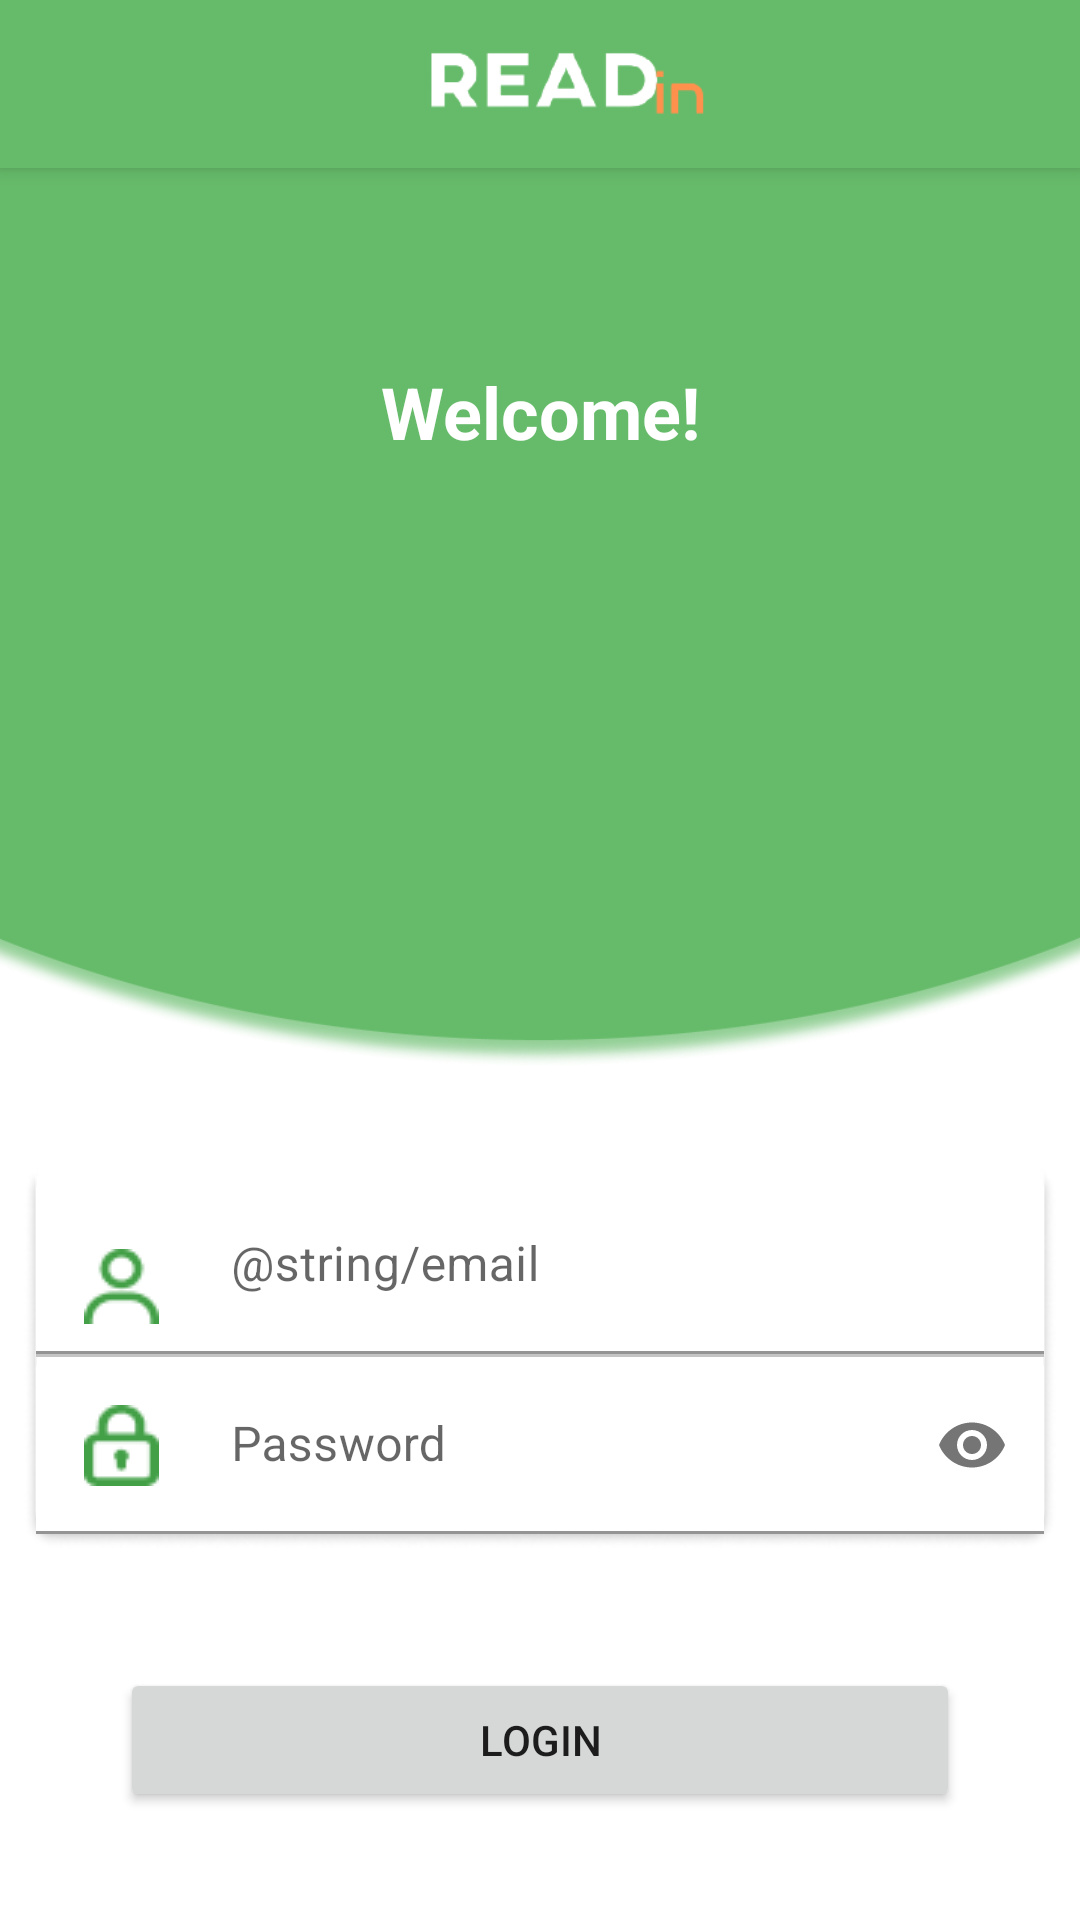

Here is an Android app screen rendered from its layout file. Give the layout XML and the strings, colors and styles it references.
<!-- AndroidManifest.xml: application theme Theme.EnglishLearn -->
<!-- res/layout/activity_login.xml -->
<?xml version="1.0" encoding="utf-8"?>
<androidx.coordinatorlayout.widget.CoordinatorLayout xmlns:android="http://schemas.android.com/apk/res/android"
    xmlns:app="http://schemas.android.com/apk/res-auto"
    xmlns:tools="http://schemas.android.com/tools"
    android:layout_width="match_parent"
    android:layout_height="match_parent">

    <com.google.android.material.appbar.AppBarLayout
        android:id="@+id/appBarLayout"
        android:layout_width="match_parent"
        android:layout_height="wrap_content"
        android:theme="@style/ThemeOverlay.MaterialComponents.Dark.ActionBar">

        <androidx.appcompat.widget.Toolbar
            android:id="@+id/lesson_toolbar"
            android:layout_width="match_parent"
            android:layout_height="?attr/actionBarSize"
            android:background="@color/green_200"
            app:popupTheme="@style/ThemeOverlay.MaterialComponents.Light">

            <androidx.constraintlayout.widget.ConstraintLayout
                android:layout_width="match_parent"
                android:layout_height="wrap_content">

                <ImageView
                    android:id="@+id/img_logo"
                    android:layout_width="wrap_content"
                    android:layout_height="35dp"
                    android:src="@drawable/img_logo_white"
                    app:layout_constraintBottom_toBottomOf="parent"
                    app:layout_constraintEnd_toEndOf="parent"
                    app:layout_constraintStart_toStartOf="parent"
                    app:layout_constraintTop_toTopOf="parent"
                    app:layout_constraintVertical_bias="0.518"
                    tools:ignore="RtlSymmetry" />

            </androidx.constraintlayout.widget.ConstraintLayout>

        </androidx.appcompat.widget.Toolbar>

    </com.google.android.material.appbar.AppBarLayout>

    <androidx.core.widget.NestedScrollView
        android:id="@+id/lesson_nsv"
        android:layout_width="match_parent"
        android:layout_height="match_parent"
        app:layout_behavior="@string/appbar_scrolling_view_behavior">


        <include
            android:id="@+id/login_content_detail"
            layout="@layout/login_content_detail" />
    </androidx.core.widget.NestedScrollView>

</androidx.coordinatorlayout.widget.CoordinatorLayout>
<!-- res/layout/login_content_detail.xml (included above) -->
<?xml version="1.0" encoding="utf-8"?>
<androidx.constraintlayout.widget.ConstraintLayout xmlns:android="http://schemas.android.com/apk/res/android"
    xmlns:app="http://schemas.android.com/apk/res-auto"
    xmlns:tools="http://schemas.android.com/tools"
    android:layout_width="match_parent"
    android:layout_height="match_parent">

    <ImageView
        android:id="@+id/img_bg"
        android:layout_width="wrap_content"
        android:layout_height="300dp"
        android:scaleType="fitXY"
        app:layout_constraintEnd_toEndOf="parent"
        app:layout_constraintHorizontal_bias="1.0"
        app:layout_constraintStart_toStartOf="parent"
        app:layout_constraintTop_toTopOf="parent"
        app:srcCompat="@drawable/login_bg" />

    <TextView
        android:id="@+id/textView"
        android:layout_width="wrap_content"
        android:layout_height="wrap_content"
        android:text="@string/welcome"
        android:textColor="@color/white"
        android:textSize="24sp"
        android:textStyle="bold"
        app:layout_constraintBottom_toBottomOf="@+id/img_bg"
        app:layout_constraintEnd_toEndOf="parent"
        app:layout_constraintStart_toStartOf="parent"
        app:layout_constraintTop_toTopOf="parent"
        app:layout_constraintVertical_bias="0.243" />

    <LinearLayout
        android:id="@+id/login_form_layout"
        android:layout_width="wrap_content"
        android:layout_height="wrap_content"
        android:layout_marginTop="32dp"
        android:background="@drawable/login_form_bg"
        android:gravity="center"
        android:orientation="vertical"
        app:layout_constraintEnd_toEndOf="parent"
        app:layout_constraintStart_toStartOf="parent"
        app:layout_constraintTop_toBottomOf="@+id/img_bg">

        <com.google.android.material.textfield.TextInputLayout
            android:layout_width="match_parent"
            android:layout_height="wrap_content"
            android:layout_marginStart="4dp"
            android:layout_marginEnd="4dp"
            >
            <com.google.android.material.textfield.TextInputEditText
                android:id="@+id/idt_email"
                android:layout_width="match_parent"
                android:layout_height="wrap_content"
                android:drawableStart="@drawable/ic_user_green"
                android:drawablePadding="24dp"
                android:hint="@string/email"
                android:inputType="textEmailAddress"
                android:backgroundTint="@color/white"/>
        </com.google.android.material.textfield.TextInputLayout>

        <ImageView
            android:layout_width="match_parent"
            android:layout_height="wrap_content"
            android:src="@drawable/line"
            android:contentDescription="@string/username" />

        <com.google.android.material.textfield.TextInputLayout
            android:layout_width="match_parent"
            android:layout_height="wrap_content"
            android:layout_marginStart="4dp"
            android:layout_marginEnd="4dp"
            app:passwordToggleEnabled="true">

            <com.google.android.material.textfield.TextInputEditText
                android:id="@+id/idt_password"
                android:layout_width="match_parent"
                android:layout_height="wrap_content"
                android:backgroundTint="@color/white"
                android:drawableStart="@drawable/ic_lock_green"
                android:drawablePadding="24dp"
                android:inputType="textPassword"
                android:padding="16dp"
                android:hint="@string/password"
                android:textColor="@color/grey_200" />
        </com.google.android.material.textfield.TextInputLayout>

    </LinearLayout>

    <Button
        android:id="@+id/btn_act_login"
        android:layout_width="match_parent"
        android:layout_height="wrap_content"
        android:layout_marginStart="40dp"
        android:layout_marginTop="40dp"
        android:layout_marginEnd="40dp"
        android:padding="12dp"
        android:text="@string/login"
        app:layout_constraintEnd_toEndOf="@+id/login_form_layout"
        app:layout_constraintHorizontal_bias="0.498"
        app:layout_constraintStart_toStartOf="@+id/login_form_layout"
        app:layout_constraintTop_toBottomOf="@+id/login_form_layout" />

    <Button
        android:id="@+id/btn_register"
        android:layout_width="130dp"
        android:layout_height="wrap_content"
        android:layout_marginTop="40dp"
        android:padding="12dp"
        android:text="@string/register"
        android:textColor="@color/green_200"
        android:backgroundTint="@color/white"
        app:layout_constraintEnd_toEndOf="@+id/btn_act_login"
        app:layout_constraintHorizontal_bias="1.0"
        app:layout_constraintStart_toStartOf="@+id/login_form_layout"
        app:layout_constraintTop_toBottomOf="@+id/btn_act_login" />

    <Button
        android:id="@+id/btn_act_gsignin"
        android:layout_width="130dp"
        android:layout_height="wrap_content"
        android:text="@string/signin"
        android:drawableLeft="@drawable/ic_gsignin"
        android:textColor="@color/green_200"
        android:backgroundTint="@color/white"
        app:layout_constraintBottom_toBottomOf="@+id/btn_register"
        app:layout_constraintEnd_toEndOf="@+id/btn_act_login"
        app:layout_constraintHorizontal_bias="0.0"
        app:layout_constraintStart_toStartOf="@+id/btn_act_login"
        app:layout_constraintTop_toTopOf="@+id/btn_register"
        app:layout_constraintVertical_bias="0.0" />

</androidx.constraintlayout.widget.ConstraintLayout>
<!-- resources referenced by this layout -->
<resources>
  <color name="green_200">#66BB6A</color>
  <color name="grey_200">#C4C4C4</color>
  <color name="white">#FFFFFFFF</color>
  <!-- drawable ic_gsignin: png bitmap (drawable, 958 bytes) -->
  <!-- drawable ic_lock_green: png bitmap (drawable, 650 bytes) -->
  <!-- drawable ic_user_green: png bitmap (drawable, 723 bytes) -->
  <!-- drawable img_logo_white: png bitmap (drawable, 8655 bytes) -->
  <!-- drawable line: png bitmap (drawable, 135 bytes) -->
  <!-- drawable login_bg: png bitmap (drawable, 57683 bytes) -->
  <!-- drawable login_form_bg: png bitmap (drawable, 4009 bytes) -->
  <string name="login">Login</string>
  <string name="password">Password</string>
  <string name="register">Register</string>
  <string name="signin">Sign In</string>
  <string name="username">Username</string>
  <string name="welcome">Welcome!</string>
  <style name="Theme.EnglishLearn" parent="Theme.MaterialComponents.DayNight.DarkActionBar">
          
          <item name="colorPrimary">@color/purple_500</item>
          <item name="colorPrimaryVariant">@color/purple_700</item>
          <item name="colorOnPrimary">@color/white</item>
          
          <item name="colorSecondary">@color/teal_200</item>
          <item name="colorSecondaryVariant">@color/teal_700</item>
          <item name="colorOnSecondary">@color/black</item>
          
          <item name="android:statusBarColor" tools:targetApi="l">?attr/colorPrimaryVariant</item>
          
      </style>
  <color name="purple_500">#FF6200EE</color>
  <color name="purple_700">#FF3700B3</color>
  <color name="teal_200">#FF03DAC5</color>
  <color name="teal_700">#FF018786</color>
  <color name="black">#FF000000</color>
</resources>
